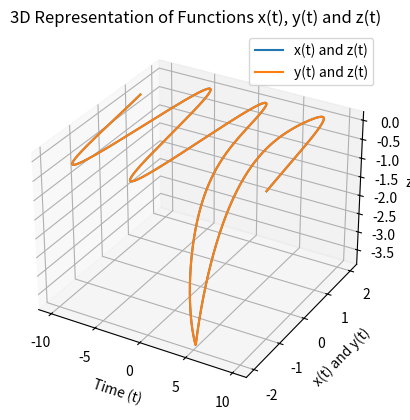

Here is the Python script that generated this plot:
from __future__ import annotations

import numpy as np
import matplotlib.pyplot as plt
from mpl_toolkits.mplot3d import Axes3D

# Parameters
A1 = 2  # Amplitude of x(t)
A2 = 2  # Amplitude of y(t)
omega1 = 1  # Frequency of x(t)
omega2 = 1  # Frequency of y(t)
sigma = 1  # Width of damping
mu = 5  # Centre of damping

# Time range
t = np.linspace(-10, 10, 1000)

# Functions
x_t = A1 * np.sin(omega1 * t)
y_t = A2 * np.sin(omega2 * t)
g_t = np.exp(-((t - mu) ** 2) / (2 * sigma ** 2))

# Function z(t)
z_t = g_t * (x_t + y_t) / (1 + np.abs(t - mu))

# 3D plot of the curve
fig = plt.figure()
ax = fig.add_subplot(111, projection='3d')

ax.plot(t, x_t, z_t, label='x(t) and z(t)')
ax.plot(t, y_t, z_t, label='y(t) and z(t)')

ax.set_xlabel('Time (t)')
ax.set_ylabel('x(t) and y(t)')
ax.set_zlabel('z(t)')
plt.title('3D Representation of Functions x(t), y(t) and z(t)')

plt.legend()
plt.show()
